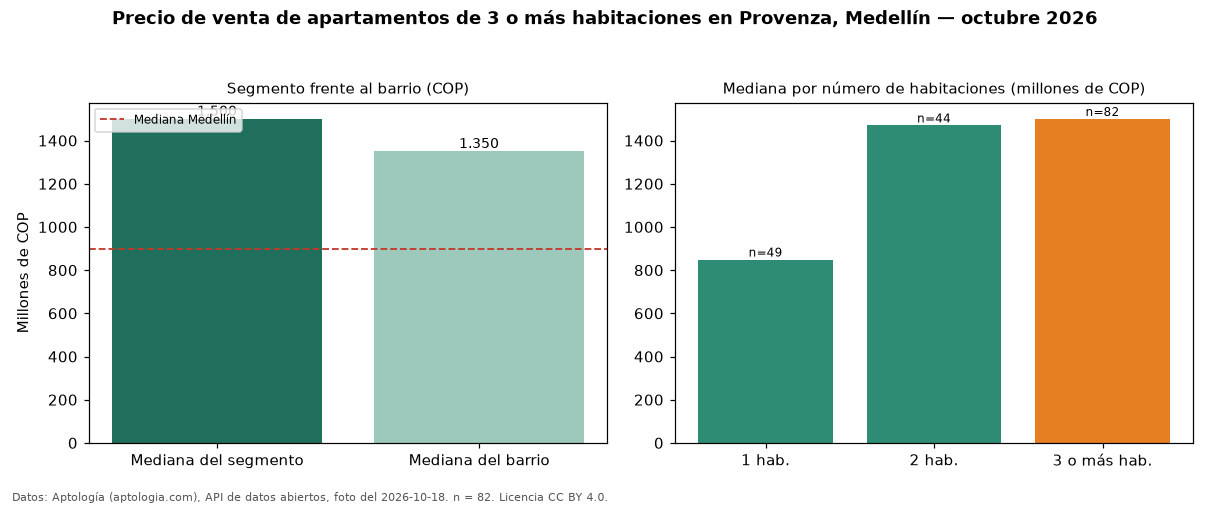

Data behind this chart, as committed beside it:
seccion, metrica, valor_cop, n
precio, mediana, 1500000000, 82
habitaciones, 1, 849000000, 49
habitaciones, 2, 1470000000, 44
habitaciones, 3+, 1500000000, 82
barrio, mediana_barrio_todos_los_tamanos, 1350000000, 175
ciudad, mediana_ciudad, 900000000, 
fuente, fecha_foto, 2026-10-18, 
fuente, atribucion, https://www.aptologia.com/venta/medellin…, 
